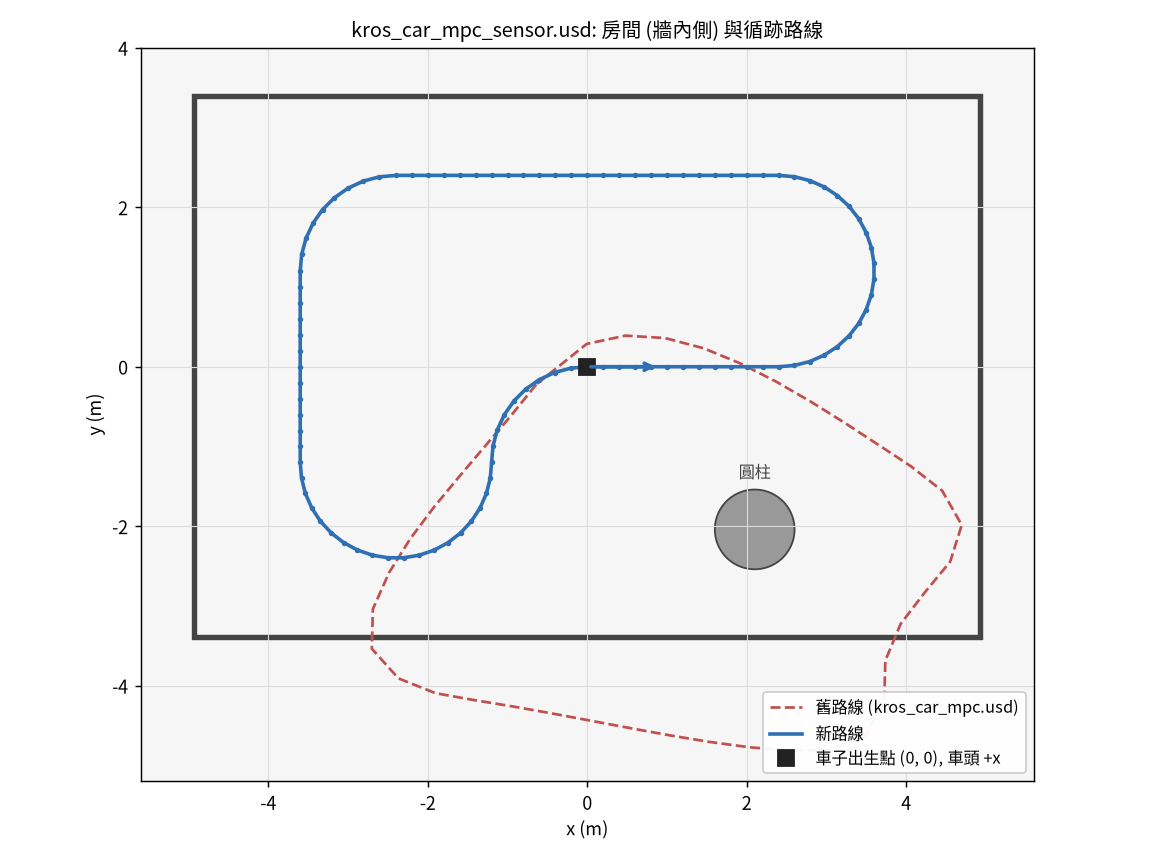

The file beside this chart, header and first rows:
# kros_car_mpc_sensor.usd 的循跡路線 (104 poi…, world frame, metres, closed), made by scripts/make_path_kros_car_mpc_s…
x, y, z
0.0000, 0.0000, 0.0000
0.2000, 0.0000, 0.0000
0.4000, 0.0000, 0.0000
0.6000, 0.0000, 0.0000
0.8000, 0.0000, 0.0000
1, 0.0000, 0.0000
1.2, 0.0000, 0.0000
1.4, 0.0000, 0.0000
1.6, 0.0000, 0.0000
1.8, 0.0000, 0.0000
2, 0.0000, 0.0000
2.2, 0.0000, 0.0000
2.4, 0.0000, 0.0000
2.598, 0.0164, 0.0000
2.79, 0.0650, 0.0000
2.971, 0.1446, 0.0000
3.137, 0.2530, 0.0000
3.283, 0.3873, 0.0000
3.405, 0.5437, 0.0000
3.499, 0.7180, 0.0000
3.563, 0.9054, 0.0000
3.596, 1.101, 0.0000
3.596, 1.299, 0.0000
3.563, 1.495, 0.0000
3.499, 1.682, 0.0000
3.405, 1.856, 0.0000
3.283, 2.013, 0.0000
3.137, 2.147, 0.0000
2.971, 2.255, 0.0000
2.79, 2.335, 0.0000
2.598, 2.384, 0.0000
2.4, 2.4, 0.0000
2.2, 2.4, 0.0000
2, 2.4, 0.0000
1.8, 2.4, 0.0000
1.6, 2.4, 0.0000
1.4, 2.4, 0.0000
1.2, 2.4, 0.0000
1, 2.4, 0.0000
0.8000, 2.4, 0.0000
0.6000, 2.4, 0.0000
0.4000, 2.4, 0.0000
0.2000, 2.4, 0.0000
0.0000, 2.4, 0.0000
-0.2000, 2.4, 0.0000
-0.4000, 2.4, 0.0000
-0.6000, 2.4, 0.0000
-0.8000, 2.4, 0.0000
-1, 2.4, 0.0000
-1.2, 2.4, 0.0000
-1.4, 2.4, 0.0000
-1.6, 2.4, 0.0000
-1.8, 2.4, 0.0000
-2, 2.4, 0.0000
-2.2, 2.4, 0.0000
-2.4, 2.4, 0.0000
-2.608, 2.382, 0.0000
-2.81, 2.328, 0.0000
-3, 2.239, 0.0000
... 45 more rows
